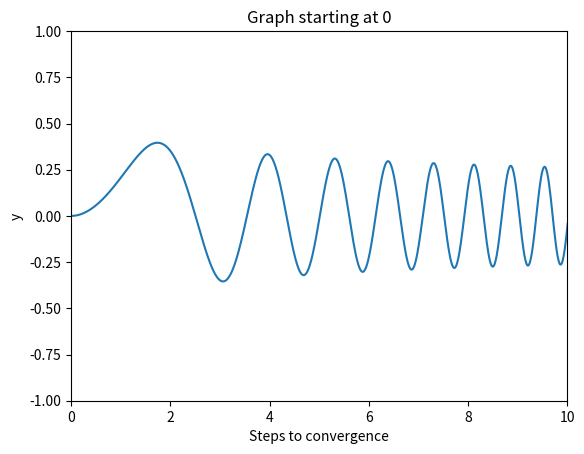

The script that saved this image:
# Optimization - Hill-climbing and Simulated Annealing
#
# y = sin(x^2/2)/log_2(x+4)
#
# [redacted]
# [redacted]

import math
import matplotlib.pyplot as plt

def applyEquation(x):
	return math.sin(x*x/2.0)/math.log(x+4,2)

def findMaxReturnIndex(arrayOfTuples):
	maxvar = arrayOfTuples[0][1]
	maxtup = arrayOfTuples[0]
	for tup in arrayOfTuples:
		if tup[1] > maxvar:
			maxvar = tup[1]
			maxtup = tup
	return maxtup


#x min and xmax constrains the search to a certain domain
def TwoDHillClimbing(step_size, startPoint, xmin, xmax):
	x = startPoint
	numsteps = 0
	while True:
		neighbors=[] #tuples with index, value
		xleft = x-step_size
		if xleft >= xmin:
			neighbors.append((xleft, applyEquation(xleft)))
		xright = x+step_size
		if xright <=xmax:
			neighbors.append((xright,applyEquation(xright)))
		y = applyEquation(x)
		bestSuccessor = findMaxReturnIndex(neighbors)
		if bestSuccessor[1] <= y:
			return (round(x,2),round(y, 5), numsteps) #index, convergence value, numsteps
		x = bestSuccessor[0]		
		numsteps+=1
	print('something went wrong')
	return None


xvals=[]
yvals=[]
step_size = 0.01
i=0
x=0

while x <= 10:
	x = i*step_size
	xvals.append(x)
	yvals.append(applyEquation(x))
	i+=1

#plt.figure()
#plt.plot(xvals,yvals)
plt.axis([0, 10, -1, 1])
plt.xlabel('x')
plt.ylabel('y')
plt.title('Graph of function y = sin(x^2/2)/log_2(x+4)')
#plt.savefig('functiongraph.svg')


currentIndex=0
currentStep=0.01
motherArray=[] #motherArray[i] indicates values for starting point = i
while currentIndex <=10:
	subArray = []
	while currentStep <=0.1:#tab me
		subArray.append(TwoDHillClimbing(currentStep, currentIndex,0,10))
		currentStep+=0.01
	currentIndex+=1
	currentStep=0.01
	motherArray.append(subArray)#tab me
print(currentIndex)
print('motherarray 0')
print(motherArray[1])

#plt.figure()
plt.plot(xvals,yvals)
plt.xlabel('Steps to convergence')
plt.ylabel('y')
plt.title('Graph starting at 0')


